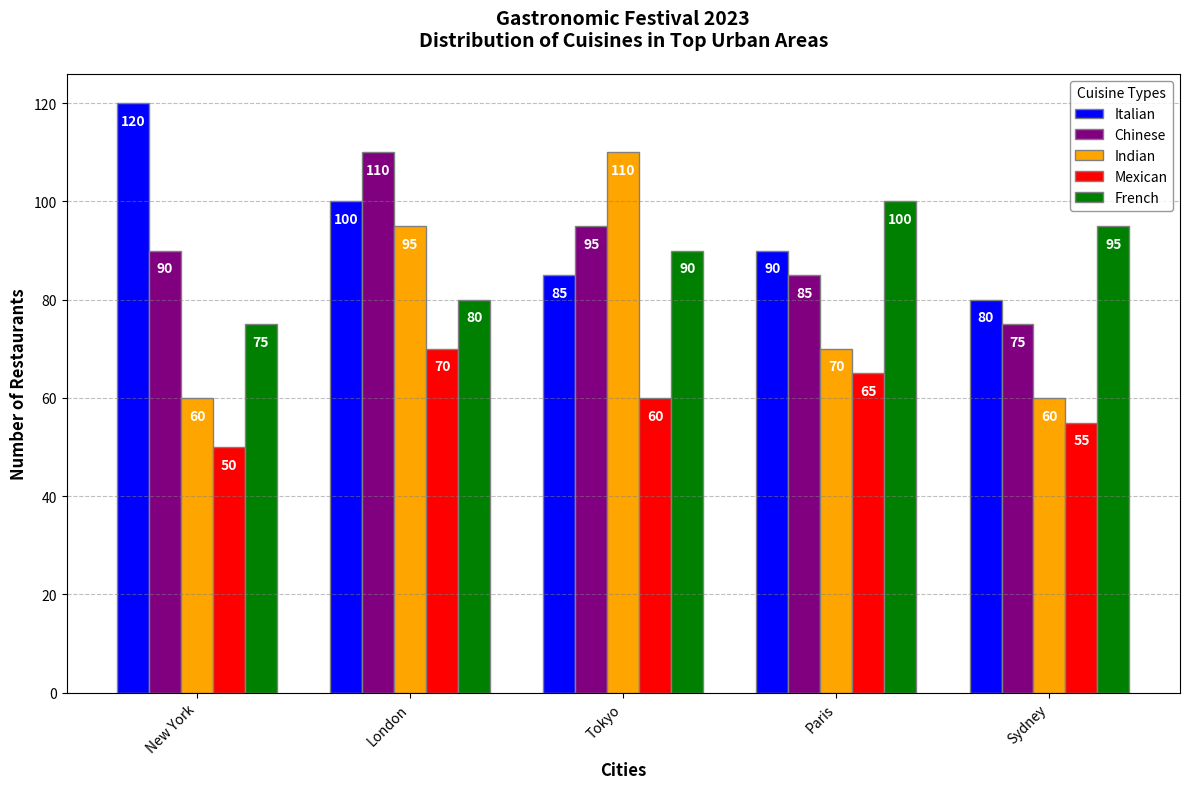

The script that saved this image:
import matplotlib.pyplot as plt
import numpy as np

cities = ['New York', 'London', 'Tokyo', 'Paris', 'Sydney']
cuisines = ['Italian', 'Chinese', 'Indian', 'Mexican', 'French']

data = np.array([
    [120, 90, 60, 50, 75],  # New York
    [100, 110, 95, 70, 80],  # London
    [85, 95, 110, 60, 90],  # Tokyo
    [90, 85, 70, 65, 100],  # Paris
    [80, 75, 60, 55, 95]   # Sydney
])

bar_width = 0.15

r1 = np.arange(len(cities))
r2 = [x + bar_width for x in r1]
r3 = [x + bar_width for x in r2]
r4 = [x + bar_width for x in r3]
r5 = [x + bar_width for x in r4]

fig, ax = plt.subplots(figsize=(12, 8))

bar1 = ax.bar(r1, data[:, 0], color='blue', width=bar_width, edgecolor='grey', label=cuisines[0])
bar2 = ax.bar(r2, data[:, 1], color='purple', width=bar_width, edgecolor='grey', label=cuisines[1])
bar3 = ax.bar(r3, data[:, 2], color='orange', width=bar_width, edgecolor='grey', label=cuisines[2])
bar4 = ax.bar(r4, data[:, 3], color='red', width=bar_width, edgecolor='grey', label=cuisines[3])
bar5 = ax.bar(r5, data[:, 4], color='green', width=bar_width, edgecolor='grey', label=cuisines[4])

ax.set_xlabel('Cities', fontweight='bold', fontsize=12)
ax.set_ylabel('Number of Restaurants', fontweight='bold', fontsize=12)
ax.set_title('Gastronomic Festival 2023\nDistribution of Cuisines in Top Urban Areas', fontweight='bold', fontsize=14, pad=20)

ax.set_xticks([r + 2 * bar_width for r in range(len(cities))])
ax.set_xticklabels(cities, rotation=45, ha='right', fontsize=10)

ax.legend(title='Cuisine Types', loc='upper right', fontsize=10, edgecolor='grey')

ax.yaxis.grid(True, linestyle='--', which='major', color='grey', alpha=0.5)

def add_labels(bars):
    for bar in bars:
        height = bar.get_height()
        ax.text(bar.get_x() + bar.get_width()/2., height - 5, f'{int(height)}', ha='center', va='bottom', color='white', fontweight='bold')

add_labels(bar1)
add_labels(bar2)
add_labels(bar3)
add_labels(bar4)
add_labels(bar5)

plt.tight_layout()

plt.show()
